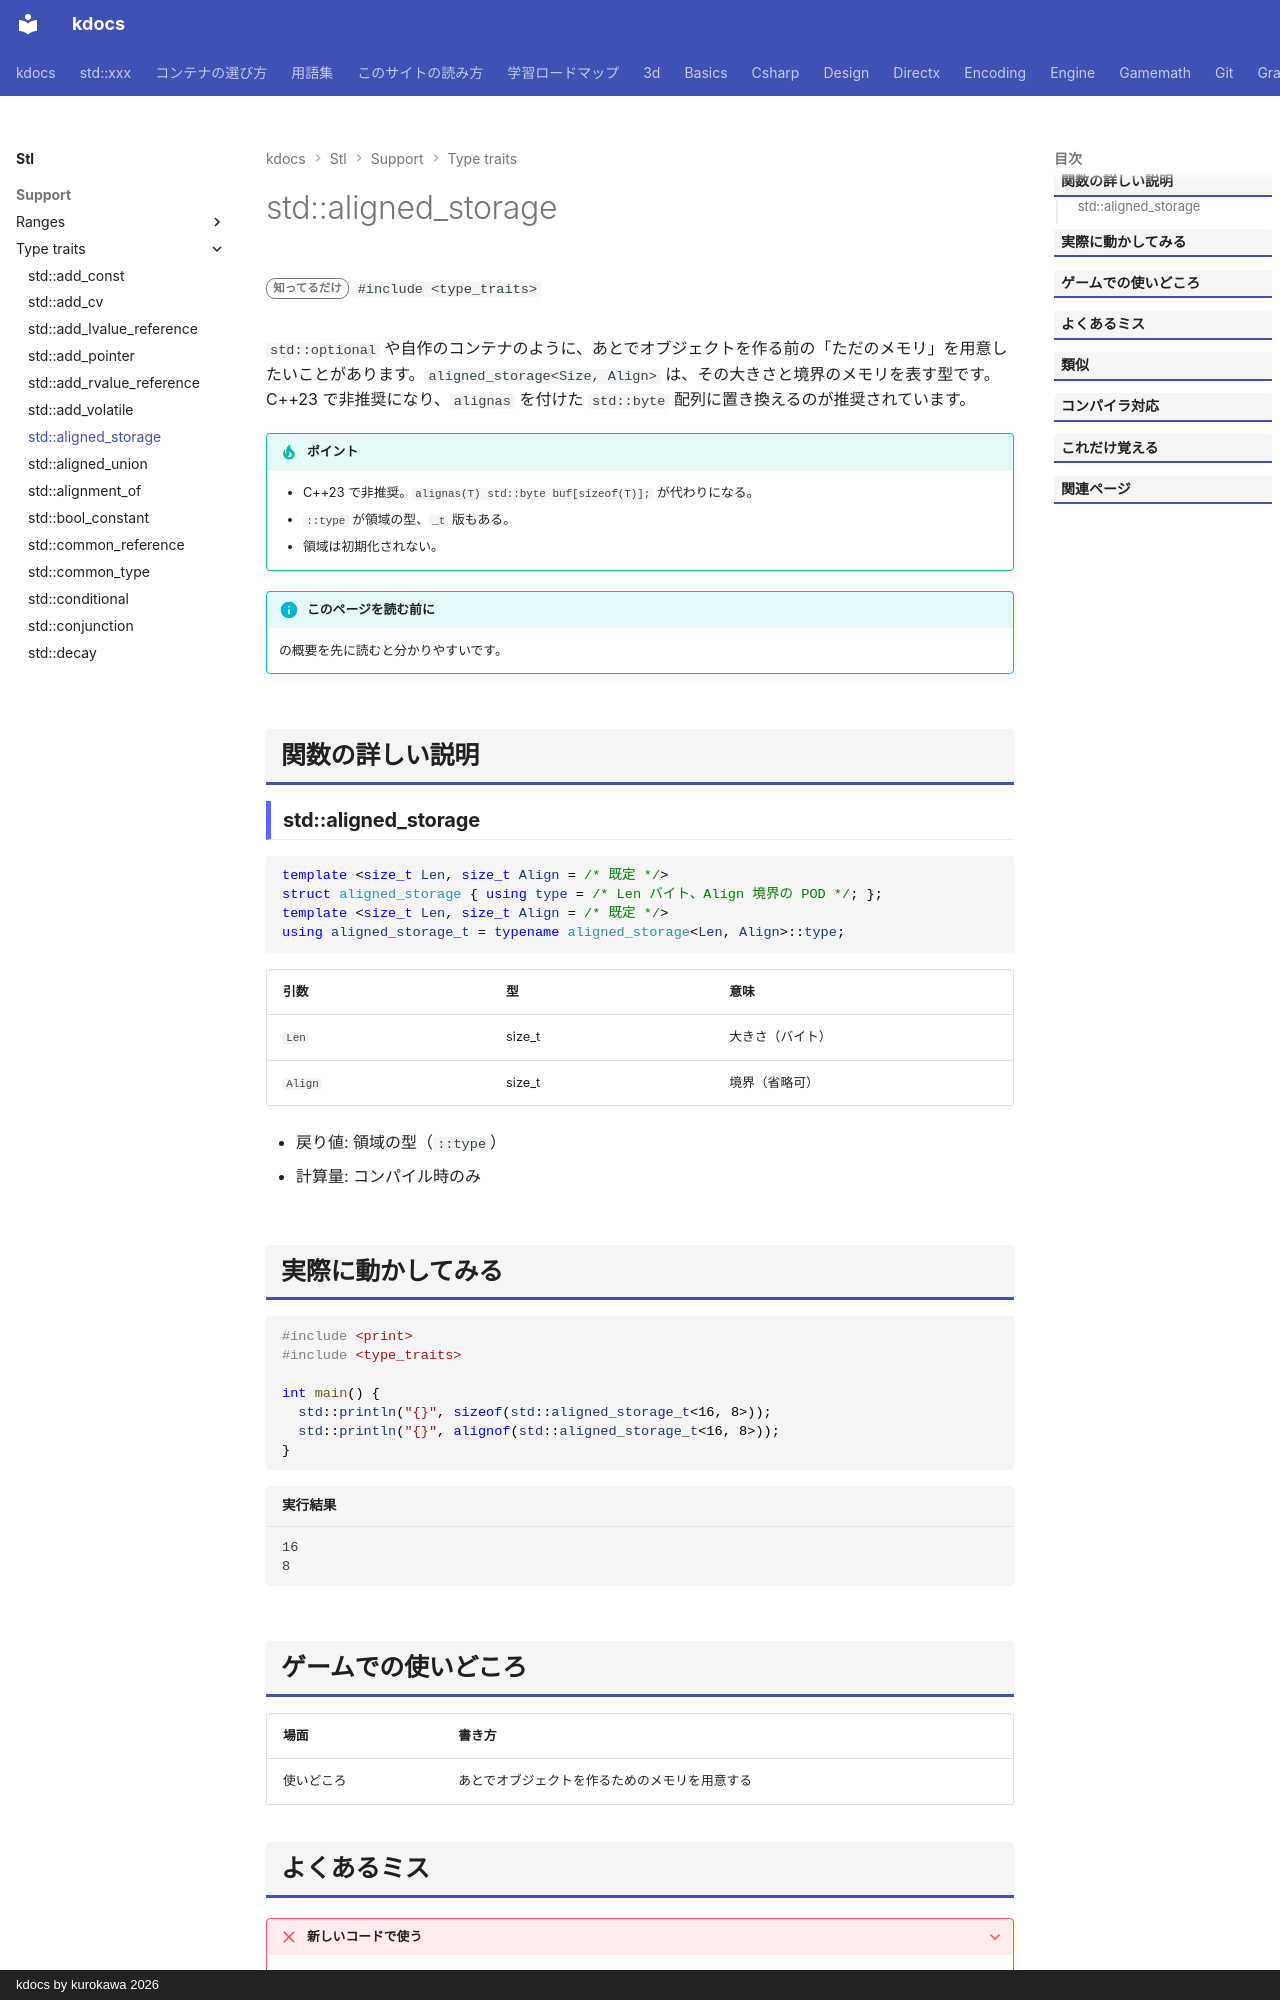

repository: qwzxdf/kdocs · page: stl/support/type_traits/aligned_storage/index.html · generator: mkdocs · copyright: kdocs by kurokawa 2026

---
title: std::aligned_storage
summary: "指定した大きさと境界の、生のメモリ領域の型。"
order: 900
group: 型の性質（<type_traits>）
tags:
  - 型・言語サポート
---

# std::aligned_storage

<div class="page-badges" markdown>
<span class="rank rank-rare">知ってるだけ</span>
`#include <type_traits>`
</div>

`std::optional` や自作のコンテナのように、あとでオブジェクトを作る前の「ただのメモリ」を用意したいことがあります。`aligned_storage<Size, Align>` は、その大きさと境界のメモリを表す型です。C++23 で非推奨になり、`alignas` を付けた `std::byte` 配列に置き換えるのが推奨されています。

!!! tip "ポイント"
    - C++23 で非推奨。`alignas(T) std::byte buf[sizeof(T)];` が代わりになる。
    - `::type` が領域の型、`_t` 版もある。
    - 領域は初期化されない。

!!! info "このページを読む前に"
    [<type_traits>](../type_traits.md) の概要を先に読むと分かりやすいです。

## 関数の詳しい説明

### std::aligned_storage {#aligned_storage}

```cpp
template <size_t Len, size_t Align = /* 既定 */>
struct aligned_storage { using type = /* Len バイト、Align 境界の POD */; };
template <size_t Len, size_t Align = /* 既定 */>
using aligned_storage_t = typename aligned_storage<Len, Align>::type;
```

| 引数 | 型 | 意味 |
| --- | --- | --- |
| `Len` | size_t | 大きさ（バイト） |
| `Align` | size_t | 境界（省略可） |

- 戻り値: 領域の型（`::type`）
- 計算量: コンパイル時のみ


## 実際に動かしてみる

```cpp
#include <print>
#include <type_traits>

int main() {
  std::println("{}", sizeof(std::aligned_storage_t<16, 8>));
  std::println("{}", alignof(std::aligned_storage_t<16, 8>));
}
```

```text title="実行結果"
16
8
```
